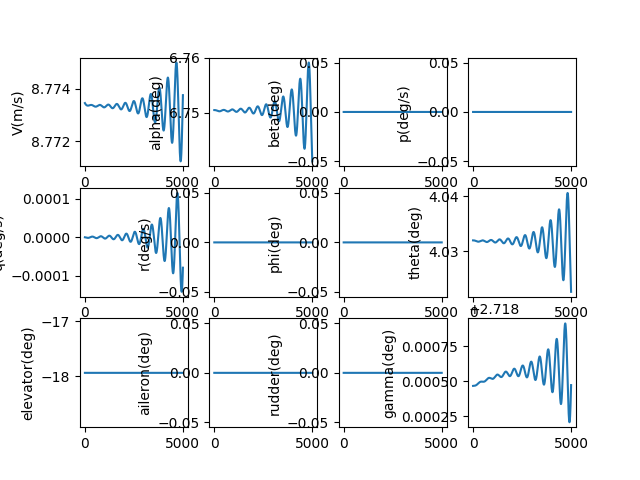

Data behind this chart, as committed beside it:
, V(m/s), alpha(deg), beta(deg), p(deg/s), q(deg/s), r(deg/s), phi(deg), theta(deg), elevator(deg), aileron(deg), rudder(deg), gamma(deg), pb, qc, rb, CD_act, CL_act, Cm_act, CY_act, Cr_act, Cn_act
1.0, 8.773, 6.75, 0.0, 0.0, -2.3992262047522058e-09, 0.0, 0.0, 4.032, -17.94, 0.0, 0.0, 2.718, 0.0, -9.420845252767298e-09, 0.0, 0.07806, -0.009239, 0.255, 0.0, 0.0, 0.0
2.0, 8.773, 6.75, 0.0, 0.0, -5.1318469626172945e-09, 0.0, 0.0, 4.032, -17.94, 0.0, 0.0, 2.718, 0.0, -2.0150806993522207e-08, 0.0, 0.07806, -0.009239, 0.255, 0.0, 0.0, 0.0
3.0, 8.773, 6.75, 0.0, 0.0, -8.193689095458681e-09, 0.0, 0.0, 4.032, -17.94, 0.0, 0.0, 2.718, 0.0, -3.2173499343546985e-08, 0.0, 0.07806, -0.009239, 0.255, 0.0, 0.0, 0.0
4.0, 8.773, 6.75, 0.0, 0.0, -1.1580556570539126e-08, 0.0, 0.0, 4.032, -17.94, 0.0, 0.0, 2.718, 0.0, -4.547244665972213e-08, 0.0, 0.07806, -0.009239, 0.255, 0.0, 0.0, 0.0
5.0, 8.773, 6.75, 0.0, 0.0, -1.5288230641280487e-08, 0.0, 0.0, 4.032, -17.94, 0.0, 0.0, 2.718, 0.0, -6.003108408760867e-08, 0.0, 0.07806, -0.009239, 0.255, 0.0, 0.0, 0.0
6.0, 8.773, 6.75, 0.0, 0.0, -1.9312469996547575e-08, 0.0, 0.0, 4.032, -17.94, 0.0, 0.0, 2.718, 0.0, -7.583275814799388e-08, 0.0, 0.07806, -0.009239, 0.255, 0.0, 0.0, 0.0
7.0, 8.773, 6.75, 0.0, 0.0, -2.3649010928131934e-08, 0.0, 0.0, 4.032, -17.94, 0.0, 0.0, 2.718, 0.0, -9.28607273948939e-08, 0.0, 0.07806, -0.009239, 0.255, 0.0, 0.0, 0.0
8.0, 8.773, 6.75, 0.0, 0.0, -2.8293567509852745e-08, 0.0, 0.0, 4.032, -17.94, 0.0, 0.0, 2.718, 0.0, -1.1109816311916545e-07, 0.0, 0.07806, -0.009239, 0.255, 0.0, 0.0, 0.0
9.0, 8.773, 6.75, 0.0, 0.0, -3.324183179081672e-08, 0.0, 0.0, 4.032, -17.94, 0.0, 0.0, 2.718, 0.0, -1.3052815010770803e-07, 0.0, 0.07806, -0.009239, 0.255, 0.0, 0.0, 0.0
10.0, 8.773, 6.75, 0.0, 0.0, -3.848947400261178e-08, 0.0, 0.0, 4.032, -17.94, 0.0, 0.0, 2.718, 0.0, -1.5113368745737207e-07, 0.0, 0.07806, -0.009239, 0.255, 0.0, 0.0, 0.0
11.0, 8.773, 6.75, 0.0, 0.0, -4.4032142780330445e-08, 0.0, 0.0, 4.032, -17.94, 0.0, 0.0, 2.718, 0.0, -1.7289768944316544e-07, 0.0, 0.07806, -0.009239, 0.255, 0.0, 0.0, 0.0
12.0, 8.773, 6.75, 0.0, 0.0, -4.9865465394919314e-08, 0.0, 0.0, 4.032, -17.94, 0.0, 0.0, 2.718, 0.0, -1.9580298643092706e-07, 0.0, 0.07806, -0.009239, 0.255, 0.0, 0.0, 0.0
13.0, 8.773, 6.75, 0.0, 0.0, -5.598504800326053e-08, 0.0, 0.0, 4.032, -17.94, 0.0, 0.0, 2.718, 0.0, -2.1983232585962173e-07, 0.0, 0.07806, -0.009239, 0.255, 0.0, 0.0, 0.0
14.0, 8.773, 6.75, 0.0, 0.0, -6.238647590406704e-08, 0.0, 0.0, 4.032, -17.94, 0.0, 0.0, 2.718, 0.0, -2.4496837324645845e-07, 0.0, 0.07806, -0.009239, 0.255, 0.0, 0.0, 0.0
15.0, 8.773, 6.75, 0.0, 0.0, -6.906531381495778e-08, 0.0, 0.0, 4.032, -17.94, 0.0, 0.0, 2.718, 0.0, -2.711937132751689e-07, 0.0, 0.07806, -0.009239, 0.255, 0.0, 0.0, 0.0
16.0, 8.773, 6.75, 0.0, 0.0, -7.601710615642857e-08, 0.0, 0.0, 4.032, -17.94, 0.0, 0.0, 2.718, 0.0, -2.984908509113579e-07, 0.0, 0.07806, -0.009239, 0.255, 0.0, 0.0, 0.0
17.0, 8.773, 6.75, 0.0, 0.0, -8.32373773514843e-08, 0.0, 0.0, 4.032, -17.94, 0.0, 0.0, 2.718, 0.0, -3.268422125793455e-07, 0.0, 0.07806, -0.009239, 0.255, 0.0, 0.0, 0.0
18.0, 8.773, 6.75, 0.0, 0.0, -9.072163213741999e-08, 0.0, 0.0, 4.032, -17.94, 0.0, 0.0, 2.718, 0.0, -3.562301473867087e-07, 0.0, 0.07806, -0.009239, 0.255, 0.0, 0.0, 0.0
19.0, 8.773, 6.75, 0.0, 0.0, -9.846535588850754e-08, 0.0, 0.0, 4.032, -17.94, 0.0, 0.0, 2.718, 0.0, -3.866369283916411e-07, 0.0, 0.07806, -0.009239, 0.255, 0.0, 0.0, 0.0
20.0, 8.773, 6.75, 0.0, 0.0, -1.064640149515611e-07, 0.0, 0.0, 4.032, -17.94, 0.0, 0.0, 2.718, 0.0, -4.18044753920878e-07, 0.0, 0.07806, -0.009239, 0.255, 0.0, 0.0, 0.0
21.0, 8.773, 6.75, 0.0, 0.0, -1.1471305699602388e-07, 0.0, 0.0, 4.032, -17.94, 0.0, 0.0, 2.718, 0.0, -4.5043574894463913e-07, 0.0, 0.07806, -0.009239, 0.255, 0.0, 0.0, 0.0
22.0, 8.773, 6.75, 0.0, 0.0, -1.2320791137223956e-07, 0.0, 0.0, 4.032, -17.94, 0.0, 0.0, 2.718, 0.0, -4.83791966483704e-07, 0.0, 0.07806, -0.009239, 0.255, 0.0, 0.0, 0.0
23.0, 8.773, 6.75, 0.0, 0.0, -1.3194398948359831e-07, 0.0, 0.0, 4.032, -17.94, 0.0, 0.0, 2.718, 0.0, -5.180953890709657e-07, 0.0, 0.07806, -0.009239, 0.255, 0.0, 0.0, 0.0
24.0, 8.773, 6.75, 0.0, 0.0, -1.4091668517118397e-07, 0.0, 0.0, 4.032, -17.94, 0.0, 0.0, 2.718, 0.0, -5.533279302620674e-07, 0.0, 0.07806, -0.009239, 0.255, 0.0, 0.0, 0.0
25.0, 8.773, 6.75, 0.0, 0.0, -1.5012137510725743e-07, 0.0, 0.0, 4.032, -17.94, 0.0, 0.0, 2.718, 0.0, -5.894714361807342e-07, 0.0, 0.07806, -0.009239, 0.255, 0.0, 0.0, 0.0
26.0, 8.773, 6.75, 0.0, 0.0, -1.5955341920303248e-07, 0.0, 0.0, 4.032, -17.94, 0.0, 0.0, 2.718, 0.0, -6.265076871202212e-07, 0.0, 0.07806, -0.009239, 0.255, 0.0, 0.0, 0.0
27.0, 8.773, 6.75, 0.0, 0.0, -1.692081610261615e-07, 0.0, 0.0, 4.032, -17.94, 0.0, 0.0, 2.718, 0.0, -6.644183991828875e-07, 0.0, 0.07806, -0.009239, 0.255, 0.0, 0.0, 0.0
28.0, 8.773, 6.75, 0.0, 0.0, -1.7908092822882258e-07, 0.0, 0.0, 4.032, -17.94, 0.0, 0.0, 2.718, 0.0, -7.031852259613951e-07, 0.0, 0.07806, -0.009239, 0.255, 0.0, 0.0, 0.0
29.0, 8.773, 6.75, 0.0, 0.0, -1.8916703298874587e-07, 0.0, 0.0, 4.032, -17.94, 0.0, 0.0, 2.718, 0.0, -7.427897602707119e-07, 0.0, 0.07806, -0.009239, 0.255, 0.0, 0.0, 0.0
30.0, 8.773, 6.75, 0.0, 0.0, -1.9946177245817273e-07, 0.0, 0.0, 4.032, -17.94, 0.0, 0.0, 2.718, 0.0, -7.832135359112635e-07, 0.0, 0.07806, -0.009239, 0.255, 0.0, 0.0, 0.0
31.0, 8.773, 6.75, 0.0, 0.0, -2.0996042922626318e-07, 0.0, 0.0, 4.032, -17.94, 0.0, 0.0, 2.718, 0.0, -8.24438029484888e-07, 0.0, 0.07806, -0.009239, 0.255, 0.0, 0.0, 0.0
32.0, 8.773, 6.75, 0.0, 0.0, -2.2065827178868682e-07, 0.0, 0.0, 4.032, -17.94, 0.0, 0.0, 2.718, 0.0, -8.66444662238997e-07, 0.0, 0.07806, -0.009239, 0.255, 0.0, 0.0, 0.0
33.0, 8.773, 6.75, 0.0, 0.0, -2.3155055503152763e-07, 0.0, 0.0, 4.032, -17.94, 0.0, 0.0, 2.718, 0.0, -9.092148019669381e-07, 0.0, 0.07806, -0.009239, 0.255, 0.0, 0.0, 0.0
34.0, 8.773, 6.75, 0.0, 0.0, -2.42632520721819e-07, 0.0, 0.0, 4.032, -17.94, 0.0, 0.0, 2.718, 0.0, -9.527297649343923e-07, 0.0, 0.07806, -0.009239, 0.255, 0.0, 0.0, 0.0
35.0, 8.773, 6.75, 0.0, 0.0, -2.538993980094103e-07, 0.0, 0.0, 4.032, -17.94, 0.0, 0.0, 2.718, 0.0, -9.969708178502638e-07, 0.0, 0.07806, -0.009239, 0.255, 0.0, 0.0, 0.0
36.0, 8.773, 6.75, 0.0, 0.0, -2.653464039384001e-07, 0.0, 0.0, 4.032, -17.94, 0.0, 0.0, 2.718, 0.0, -1.0419191798751338e-06, 0.0, 0.07806, -0.009239, 0.255, 0.0, 0.0, 0.0
37.0, 8.773, 6.75, 0.0, 0.0, -2.76968743969162e-07, 0.0, 0.0, 4.032, -17.94, 0.0, 0.0, 2.718, 0.0, -1.0875560246713034e-06, 0.0, 0.07806, -0.009239, 0.255, 0.0, 0.0, 0.0
38.0, 8.773, 6.75, 0.0, 0.0, -2.887616125074649e-07, 0.0, 0.0, 4.032, -17.94, 0.0, 0.0, 2.718, 0.0, -1.1338624824806985e-06, 0.0, 0.07806, -0.009239, 0.255, 0.0, 0.0, 0.0
39.0, 8.773, 6.75, 0.0, 0.0, -3.0072019344560394e-07, 0.0, 0.0, 4.032, -17.94, 0.0, 0.0, 2.718, 0.0, -1.180819642249928e-06, 0.0, 0.07806, -0.009239, 0.255, 0.0, 0.0, 0.0
40.0, 8.773, 6.75, 0.0, 0.0, -3.1283966071082743e-07, 0.0, 0.0, 4.032, -17.94, 0.0, 0.0, 2.718, 0.0, -1.2284085537839954e-06, 0.0, 0.07806, -0.009239, 0.255, 0.0, 0.0, 0.0
41.0, 8.773, 6.75, 0.0, 0.0, -3.2511517882304277e-07, 0.0, 0.0, 4.032, -17.94, 0.0, 0.0, 2.718, 0.0, -1.2766102299364416e-06, 0.0, 0.07806, -0.009239, 0.255, 0.0, 0.0, 0.0
42.0, 8.773, 6.75, 0.0, 0.0, -3.375419034609045e-07, 0.0, 0.0, 4.032, -17.94, 0.0, 0.0, 2.718, 0.0, -1.3254056488324026e-06, 0.0, 0.07806, -0.009239, 0.255, 0.0, 0.0, 0.0
43.0, 8.773, 6.75, 0.0, 0.0, -3.5011498203808374e-07, 0.0, 0.0, 4.032, -17.94, 0.0, 0.0, 2.718, 0.0, -1.374775756131642e-06, 0.0, 0.07806, -0.009239, 0.255, 0.0, 0.0, 0.0
44.0, 8.773, 6.75, 0.0, 0.0, -3.6282955428599384e-07, 0.0, 0.0, 4.032, -17.94, 0.0, 0.0, 2.718, 0.0, -1.424701467316937e-06, 0.0, 0.07806, -0.009239, 0.255, 0.0, 0.0, 0.0
45.0, 8.773, 6.75, 0.0, 0.0, -3.7568075284518405e-07, 0.0, 0.0, 4.032, -17.94, 0.0, 0.0, 2.718, 0.0, -1.4751636700165008e-06, 0.0, 0.07806, -0.009239, 0.255, 0.0, 0.0, 0.0
46.0, 8.773, 6.75, 0.0, 0.0, -3.8866370386549247e-07, 0.0, 0.0, 4.032, -17.94, 0.0, 0.0, 2.718, 0.0, -1.5261432263607945e-06, 0.0, 0.07806, -0.009239, 0.255, 0.0, 0.0, 0.0
47.0, 8.773, 6.75, 0.0, 0.0, -4.017735276148022e-07, 0.0, 0.0, 4.032, -17.94, 0.0, 0.0, 2.718, 0.0, -1.577620975373125e-06, 0.0, 0.07806, -0.009239, 0.255, 0.0, 0.0, 0.0
48.0, 8.773, 6.75, 0.0, 0.0, -4.1500533909257937e-07, 0.0, 0.0, 4.032, -17.94, 0.0, 0.0, 2.718, 0.0, -1.6295777353790153e-06, 0.0, 0.07806, -0.009239, 0.255, 0.0, 0.0, 0.0
49.0, 8.773, 6.75, 0.0, 0.0, -4.283542486531705e-07, 0.0, 0.0, 4.032, -17.94, 0.0, 0.0, 2.718, 0.0, -1.681994306453901e-06, 0.0, 0.07806, -0.009239, 0.255, 0.0, 0.0, 0.0
50.0, 8.773, 6.75, 0.0, 0.0, -4.418153626355589e-07, 0.0, 0.0, 4.032, -17.94, 0.0, 0.0, 2.718, 0.0, -1.7348514728961831e-06, 0.0, 0.07806, -0.009239, 0.255, 0.0, 0.0, 0.0
51.0, 8.773, 6.75, 0.0, 0.0, -4.5538378400125536e-07, 0.0, 0.0, 4.032, -17.94, 0.0, 0.0, 2.718, 0.0, -1.7881300057322246e-06, 0.0, 0.07806, -0.009239, 0.255, 0.0, 0.0, 0.0
52.0, 8.773, 6.75, 0.0, 0.0, -4.690546129766487e-07, 0.0, 0.0, 4.032, -17.94, 0.0, 0.0, 2.718, 0.0, -1.8418106652388588e-06, 0.0, 0.07806, -0.009239, 0.255, 0.0, 0.0, 0.0
53.0, 8.773, 6.75, 0.0, 0.0, -4.828229477072601e-07, 0.0, 0.0, 4.032, -17.94, 0.0, 0.0, 2.718, 0.0, -1.8958742035126386e-06, 0.0, 0.07806, -0.009239, 0.255, 0.0, 0.0, 0.0
54.0, 8.773, 6.75, 0.0, 0.0, -4.966838849117376e-07, 0.0, 0.0, 4.032, -17.94, 0.0, 0.0, 2.718, 0.0, -1.9503013670380654e-06, 0.0, 0.07806, -0.009239, 0.255, 0.0, 0.0, 0.0
55.0, 8.773, 6.75, 0.0, 0.0, -5.106325205462042e-07, 0.0, 0.0, 4.032, -17.94, 0.0, 0.0, 2.718, 0.0, -2.0050728992964744e-06, 0.0, 0.07806, -0.009239, 0.255, 0.0, 0.0, 0.0
56.0, 8.773, 6.75, 0.0, 0.0, -5.246639504763703e-07, 0.0, 0.0, 4.032, -17.94, 0.0, 0.0, 2.718, 0.0, -2.0601695434054047e-06, 0.0, 0.07806, -0.009239, 0.255, 0.0, 0.0, 0.0
57.0, 8.773, 6.75, 0.0, 0.0, -5.387732711507524e-07, 0.0, 0.0, 4.032, -17.94, 0.0, 0.0, 2.718, 0.0, -2.1155720447623177e-06, 0.0, 0.07806, -0.009239, 0.255, 0.0, 0.0, 0.0
58.0, 8.773, 6.75, 0.0, 0.0, -5.529555802834451e-07, 0.0, 0.0, 4.032, -17.94, 0.0, 0.0, 2.718, 0.0, -2.1712611537258216e-06, 0.0, 0.07806, -0.009239, 0.255, 0.0, 0.0, 0.0
59.0, 8.773, 6.75, 0.0, 0.0, -5.672059775405687e-07, 0.0, 0.0, 4.032, -17.94, 0.0, 0.0, 2.718, 0.0, -2.2272176283113367e-06, 0.0, 0.07806, -0.009239, 0.255, 0.0, 0.0, 0.0
60.0, 8.773, 6.75, 0.0, 0.0, -5.815195652352403e-07, 0.0, 0.0, 4.032, -17.94, 0.0, 0.0, 2.718, 0.0, -2.2834222369202227e-06, 0.0, 0.07806, -0.009239, 0.255, 0.0, 0.0, 0.0
... 4,940 more rows
